Image classification data set "IronClassification" (KelvinZx/IronClassification on GitHub). Class labels (8): adenosis, ductal carcinoma, fibroadenoma, lobular carcinoma, mucinous carcinoma, papillary carcinoma, phyllodes tumor, tubular adenoma.

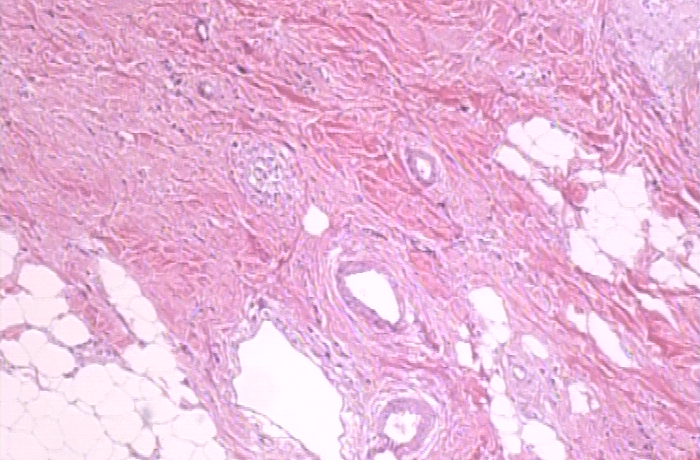
Label: lobular carcinoma

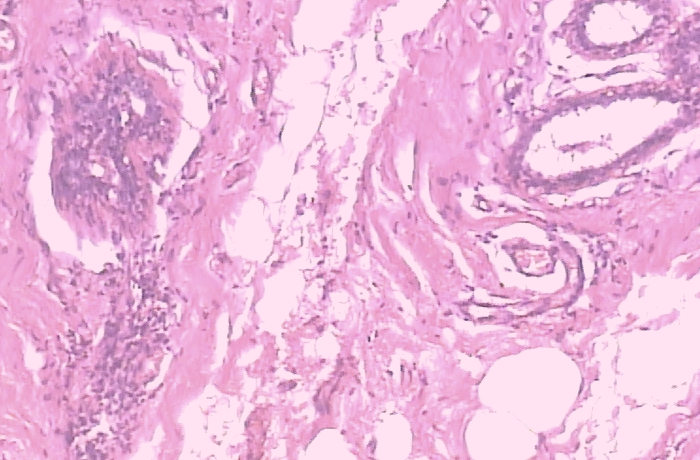
Label: papillary carcinoma

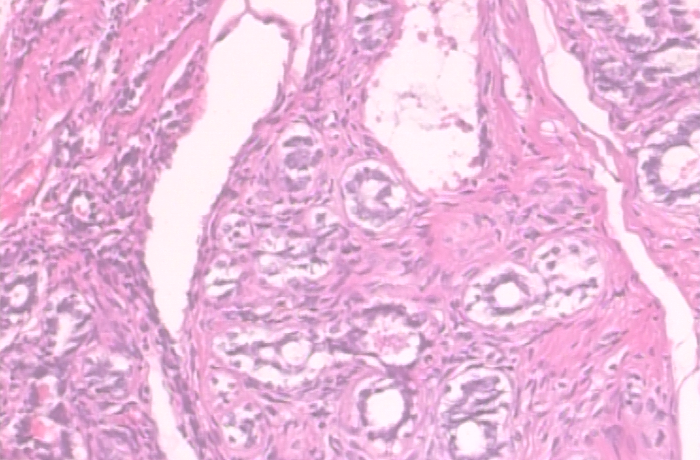
Label: tubular adenoma

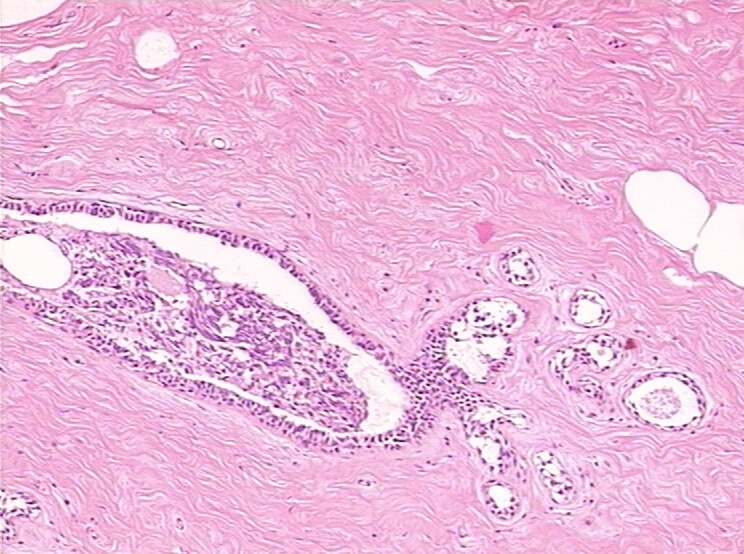
Label: adenosis

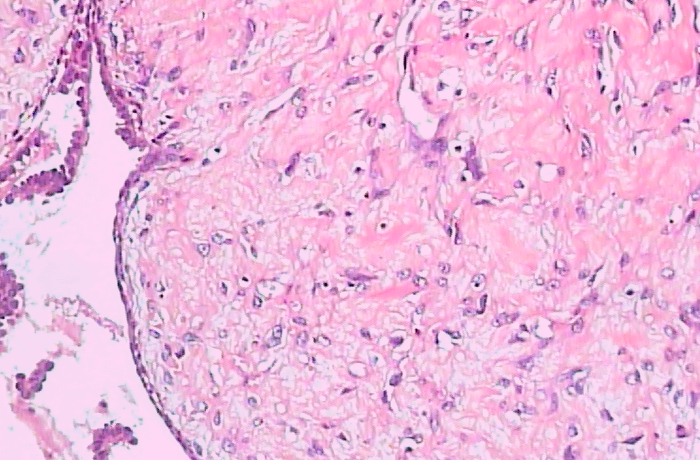
Label: phyllodes tumor

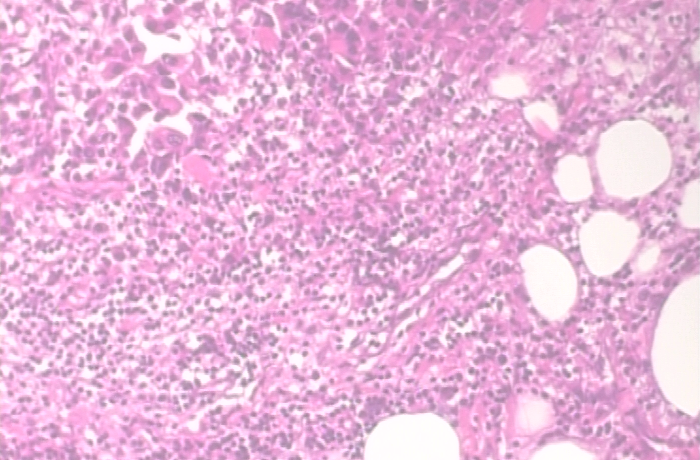
Label: ductal carcinoma
